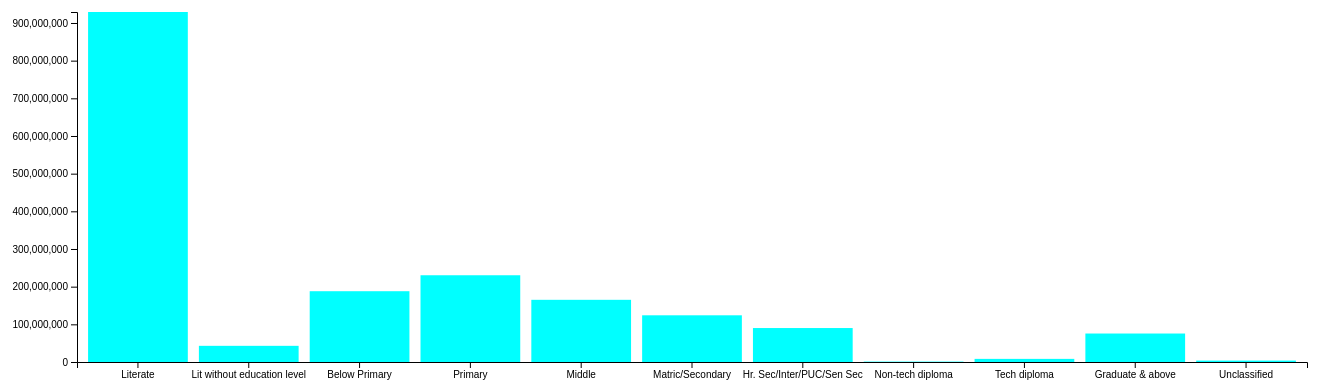
D3 v4 page, settled after 480 driven frames (8 s of simulated time); the page loaded 1 data file(s).


        // set the dimensions and margins of the graph
        var margin = {
                top: 20,
                right: 20,
                bottom: 30,
                left: 100
            },
            width = 1350 - margin.left - margin.right,
            height = 400 - margin.top - margin.bottom;

        // set the ranges
        var x = d3.scaleBand()
            .range([0, width])
            .padding(0.1);
        var y = d3.scaleLinear()
            .range([height, 0]);

        // append the svg object to the body of the page
        // append a 'group' element to 'svg'
        // moves the 'group' element to the top left margin
        var svg = d3.select("body").append("svg")
            .attr("width", width + margin.left + margin.right)
            .attr("height", height + margin.top + margin.bottom)
            .append("g")
            .attr("transform", "translate(" + margin.left + "," + margin.top + ")");

        // get the data
        d3.json("json/educategoryjson.json", function(error, data) {
            if (error) {
                throw error;
            }

            // // format the data
            // data.forEach(function(d) {
            //     d.population = +d.population;
            // });

            // Scale the range of the data in the domains
            x.domain(data.map(function(d) {
                return d.eduCateg;
            }));
            y.domain([0, d3.max(data, function(d) {
                return d.totalPop;
            })]);

            // append the rectangles for the bar chart
            svg.selectAll(".bar")
                .data(data)
                .enter().append("rect")
                .attr("class", "bar")
                .attr("x", function(d) {
                    return x(d.eduCateg);
                })
                .attr("width", x.bandwidth())
                .attr("y", function(d) {
                    return y(d.totalPop);
                })
                .attr("height", function(d) {
                    return height - y(d.totalPop);
                });
            // add the x Axis
            svg.append("g")
                .attr("transform", "translate(0," + height + ")")
                .call(d3.axisBottom(x));
            // add the y Axis
            svg.append("g")
                .call(d3.axisLeft(y));
        });
    

### data: json/educategoryjson.json
[
 {
  "eduCateg": "Literate",
  "totalPop": 929164282
 },
 {
  "eduCateg": "Lit without education level",
  "totalPop": 42917688
 },
 {
  "eduCateg": "Below Primary",
  "totalPop": 187922838
 },
 {
  "eduCateg": "Primary",
  "totalPop": 230286790
 },
 {
  "eduCateg": "Middle",
  "totalPop": 165085953
 },
 {
  "eduCateg": "Matric/Secondary",
  "totalPop": 123969998
 },
 {
  "eduCateg": "Hr. Sec/Inter/PUC/Sen Sec",
  "totalPop": 90159789
 },
 {
  "eduCateg": "Non-tech diploma",
  "totalPop": 1162928
 },
 "... 3 more items"
]